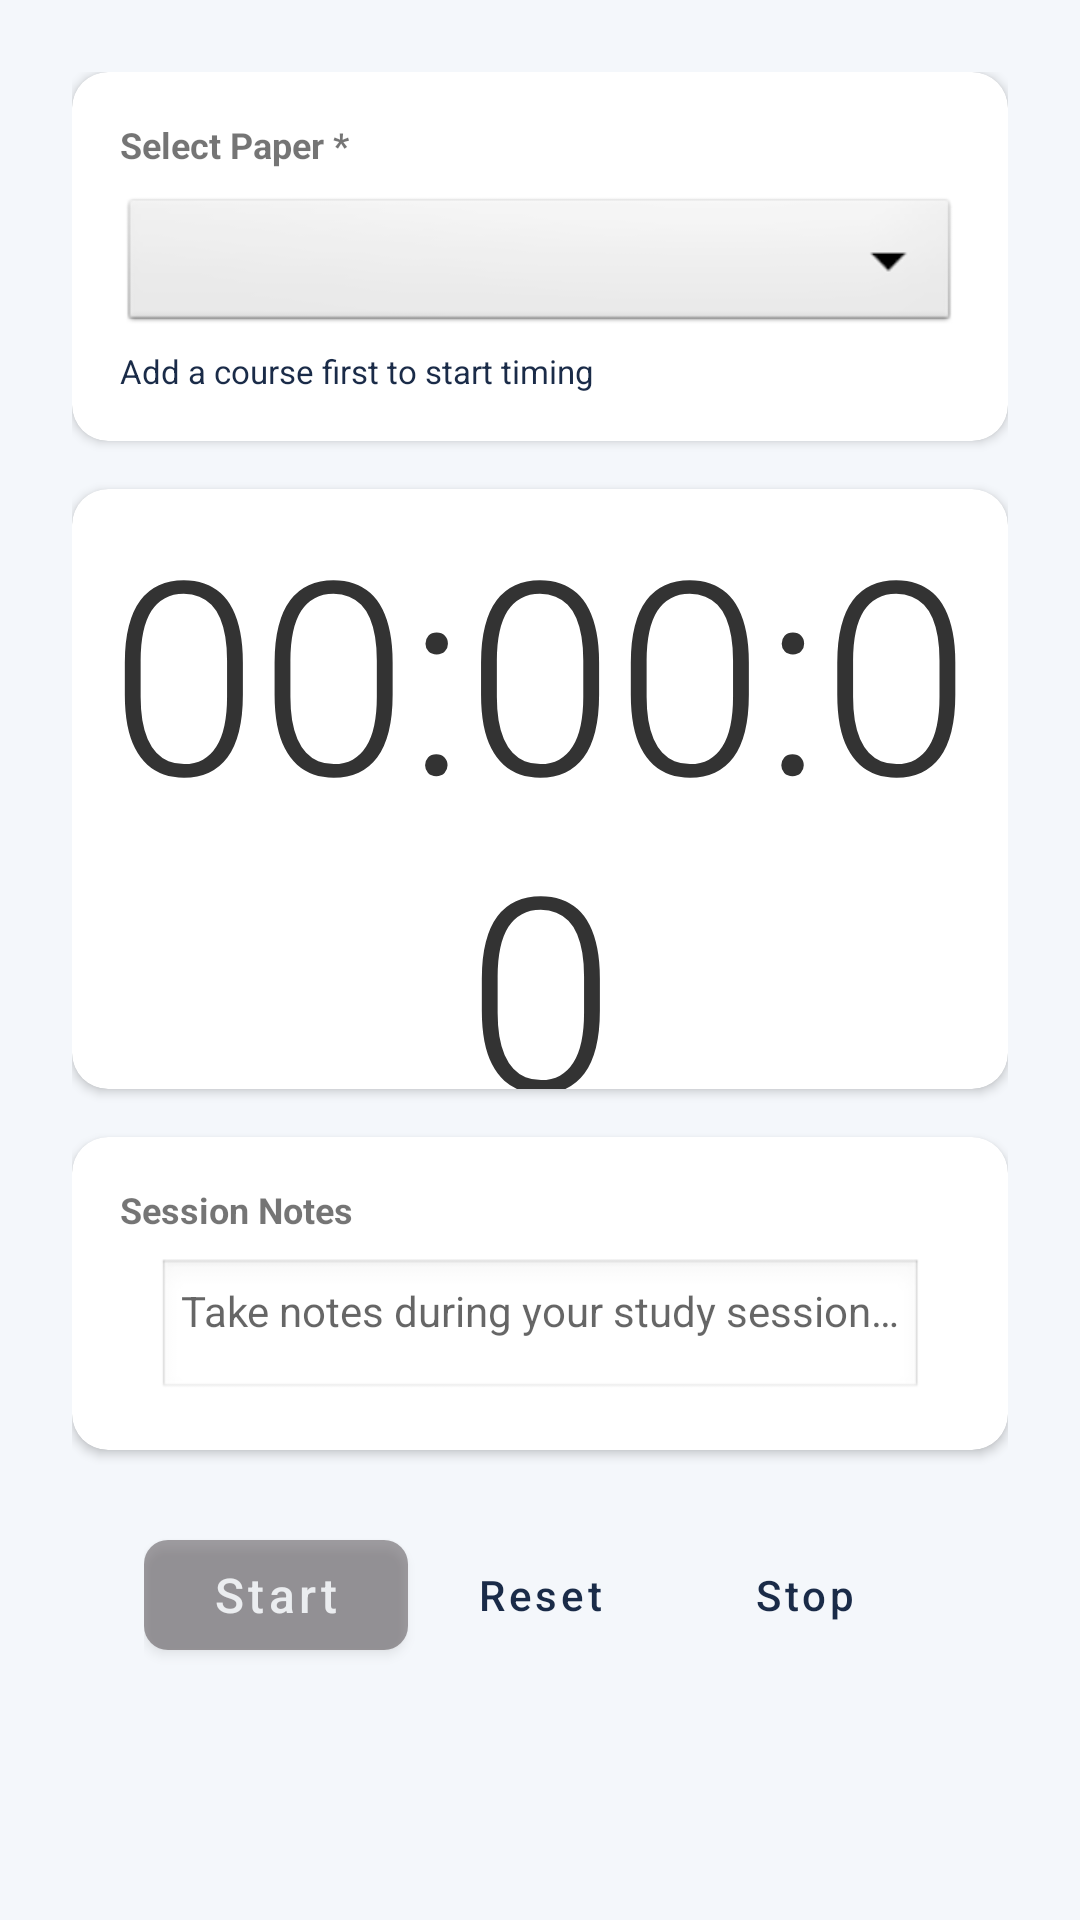

Android layout source for this screen:
<!-- AndroidManifest.xml: application theme Theme.WaiUScheduler -->
<!-- res/layout/fragment_timer.xml -->
<?xml version="1.0" encoding="utf-8"?>
<androidx.constraintlayout.widget.ConstraintLayout xmlns:android="http://schemas.android.com/apk/res/android"
    xmlns:app="http://schemas.android.com/apk/res-auto"
    android:layout_width="match_parent"
    android:layout_height="match_parent">

    <ScrollView
        android:id="@+id/scroll_view"
        android:layout_width="match_parent"
        android:layout_height="match_parent"
        android:background="#F4F7FB"
        app:layout_constraintBottom_toBottomOf="parent"
        app:layout_constraintEnd_toEndOf="parent"
        app:layout_constraintStart_toStartOf="parent"
        app:layout_constraintTop_toTopOf="parent">

        <LinearLayout
            android:id="@+id/timer_layout"
            android:layout_width="match_parent"
            android:layout_height="wrap_content"
            android:gravity="center_horizontal"
            android:orientation="vertical"
            android:padding="24dp">

            
            <androidx.cardview.widget.CardView
                android:id="@+id/select_paper"
                android:layout_width="match_parent"
                android:layout_height="wrap_content"
                android:layout_marginBottom="16dp"
                app:cardCornerRadius="12dp"
                app:cardElevation="2dp">

                <LinearLayout
                    android:id="@+id/select_paper_layout"
                    android:layout_width="match_parent"
                    android:layout_height="wrap_content"
                    android:orientation="vertical"
                    android:padding="16dp">

                    <TextView
                        android:id="@+id/text_select_paper"
                        android:layout_width="wrap_content"
                        android:layout_height="wrap_content"
                        android:text="@string/timer_select_paper"
                        android:textSize="12sp"
                        android:textStyle="bold" />

                    <Spinner
                        android:id="@+id/paper_spinner"
                        android:layout_width="match_parent"
                        android:layout_height="48dp"
                        android:layout_marginTop="8dp"
                        android:background="@android:drawable/btn_dropdown" />

                    <TextView
                        android:id="@+id/text_select_paper_hint"
                        android:layout_width="wrap_content"
                        android:layout_height="wrap_content"
                        android:layout_marginTop="4dp"
                        android:text="@string/timer_start_btn_req"
                        android:textColor="@color/text_color"
                        android:textSize="11sp" />

                </LinearLayout>
            </androidx.cardview.widget.CardView>

            
            <androidx.cardview.widget.CardView
                android:id="@+id/timer_view"
                android:layout_width="match_parent"
                android:layout_height="200dp"
                android:layout_marginBottom="16dp"
                app:cardCornerRadius="12dp"
                app:cardElevation="2dp">

                <TextView
                    android:id="@+id/time_view"
                    android:layout_width="match_parent"
                    android:layout_height="wrap_content"
                    android:layout_gravity="center"
                    android:fontFamily="sans-serif-light"
                    android:gravity="center|center_horizontal"
                    android:text="@string/timer_time_layout"
                    android:textColor="#333333"
                    android:textSize="90sp" />
            </androidx.cardview.widget.CardView>

            
            <androidx.cardview.widget.CardView
                android:id="@+id/session_notes"
                android:layout_width="match_parent"
                android:layout_height="wrap_content"
                android:layout_marginBottom="24dp"
                app:cardCornerRadius="12dp"
                app:cardElevation="2dp">

                <LinearLayout
                    android:id="@+id/session_notes_layout"
                    android:layout_width="match_parent"
                    android:layout_height="wrap_content"
                    android:orientation="vertical"
                    android:padding="16dp">

                    <TextView
                        android:id="@+id/text_session_notes"
                        android:layout_width="wrap_content"
                        android:layout_height="wrap_content"
                        android:text="@string/timer_session_notes"
                        android:textSize="12sp"
                        android:textStyle="bold" />

                    <EditText
                        android:id="@+id/editText_session_notes"
                        android:layout_width="wrap_content"
                        android:layout_height="wrap_content"
                        android:layout_gravity="center"
                        android:layout_marginTop="8dp"
                        android:autofillHints="string"
                        android:background="@android:drawable/edit_text"
                        android:gravity="top"
                        android:hint="@string/timer_notes_hint"
                        android:inputType="text"
                        android:padding="8dp"
                        android:textSize="14sp" />
                </LinearLayout>
            </androidx.cardview.widget.CardView>

            

            

            <LinearLayout
                android:id="@+id/button_layout"
                android:layout_width="wrap_content"
                android:layout_height="match_parent"
                android:orientation="horizontal">

                <com.google.android.material.button.MaterialButton
                    android:id="@+id/start_button"
                    android:layout_width="wrap_content"
                    android:layout_height="match_parent"
                    android:alpha="0.4"
                    android:paddingHorizontal="20dp"
                    android:text="@string/timer_start"
                    android:textAllCaps="false"
                    android:textColor="#FFFFFF"
                    android:textSize="16sp"
                    app:backgroundTint="@color/main_feature"
                    app:cornerRadius="8dp" />

                <com.google.android.material.button.MaterialButton
                    android:id="@+id/reset_button"
                    style="@style/Widget.MaterialComponents.Button.TextButton"
                    android:layout_width="wrap_content"
                    android:layout_height="match_parent"
                    android:paddingHorizontal="20dp"
                    android:text="@string/timer_reset"
                    android:textAllCaps="false"
                    android:textColor="@color/text_color" />

                <com.google.android.material.button.MaterialButton
                    android:id="@+id/stop_button"
                    style="@style/Widget.MaterialComponents.Button.TextButton"
                    android:layout_width="wrap_content"
                    android:layout_height="match_parent"
                    android:paddingHorizontal="20dp"
                    android:text="@string/timer_stop"
                    android:textAllCaps="false"
                    android:textColor="@color/text_color" />
            </LinearLayout>

            


        </LinearLayout>
    </ScrollView>

</androidx.constraintlayout.widget.ConstraintLayout>
<!-- resources referenced by this layout -->
<resources>
  <color name="main_feature">#22181C</color>
  <color name="text_color">#1A2B48</color>
  <string name="timer_notes_hint">Take notes during your study session…</string>
  <string name="timer_reset">Reset</string>
  <string name="timer_select_paper">Select Paper *</string>
  <string name="timer_session_notes">Session Notes</string>
  <string name="timer_start">Start</string>
  <string name="timer_start_btn_req">Add a course first to start timing</string>
  <string name="timer_stop">Stop</string>
  
      # Calendar fragment
  <string name="timer_time_layout">00:00:00</string>
  <style name="Theme.WaiUScheduler" parent="Theme.MaterialComponents.DayNight.DarkActionBar">
          
          <item name="colorPrimary">@color/purple_500</item>
          <item name="colorPrimaryVariant">@color/purple_700</item>
          <item name="colorOnPrimary">@color/white</item>
          
          <item name="colorSecondary">@color/teal_200</item>
          <item name="colorSecondaryVariant">@color/teal_700</item>
          <item name="colorOnSecondary">@color/black</item>
          
          <item name="android:statusBarColor">?attr/colorPrimaryVariant</item>
          
      </style>
  <color name="purple_500">#FF6200EE</color>
  <color name="purple_700">#FF3700B3</color>
  <color name="white">#FFFFFFFF</color>
  <color name="teal_200">#FF03DAC5</color>
  <color name="teal_700">#FF018786</color>
  <color name="black">#FF000000</color>
</resources>
